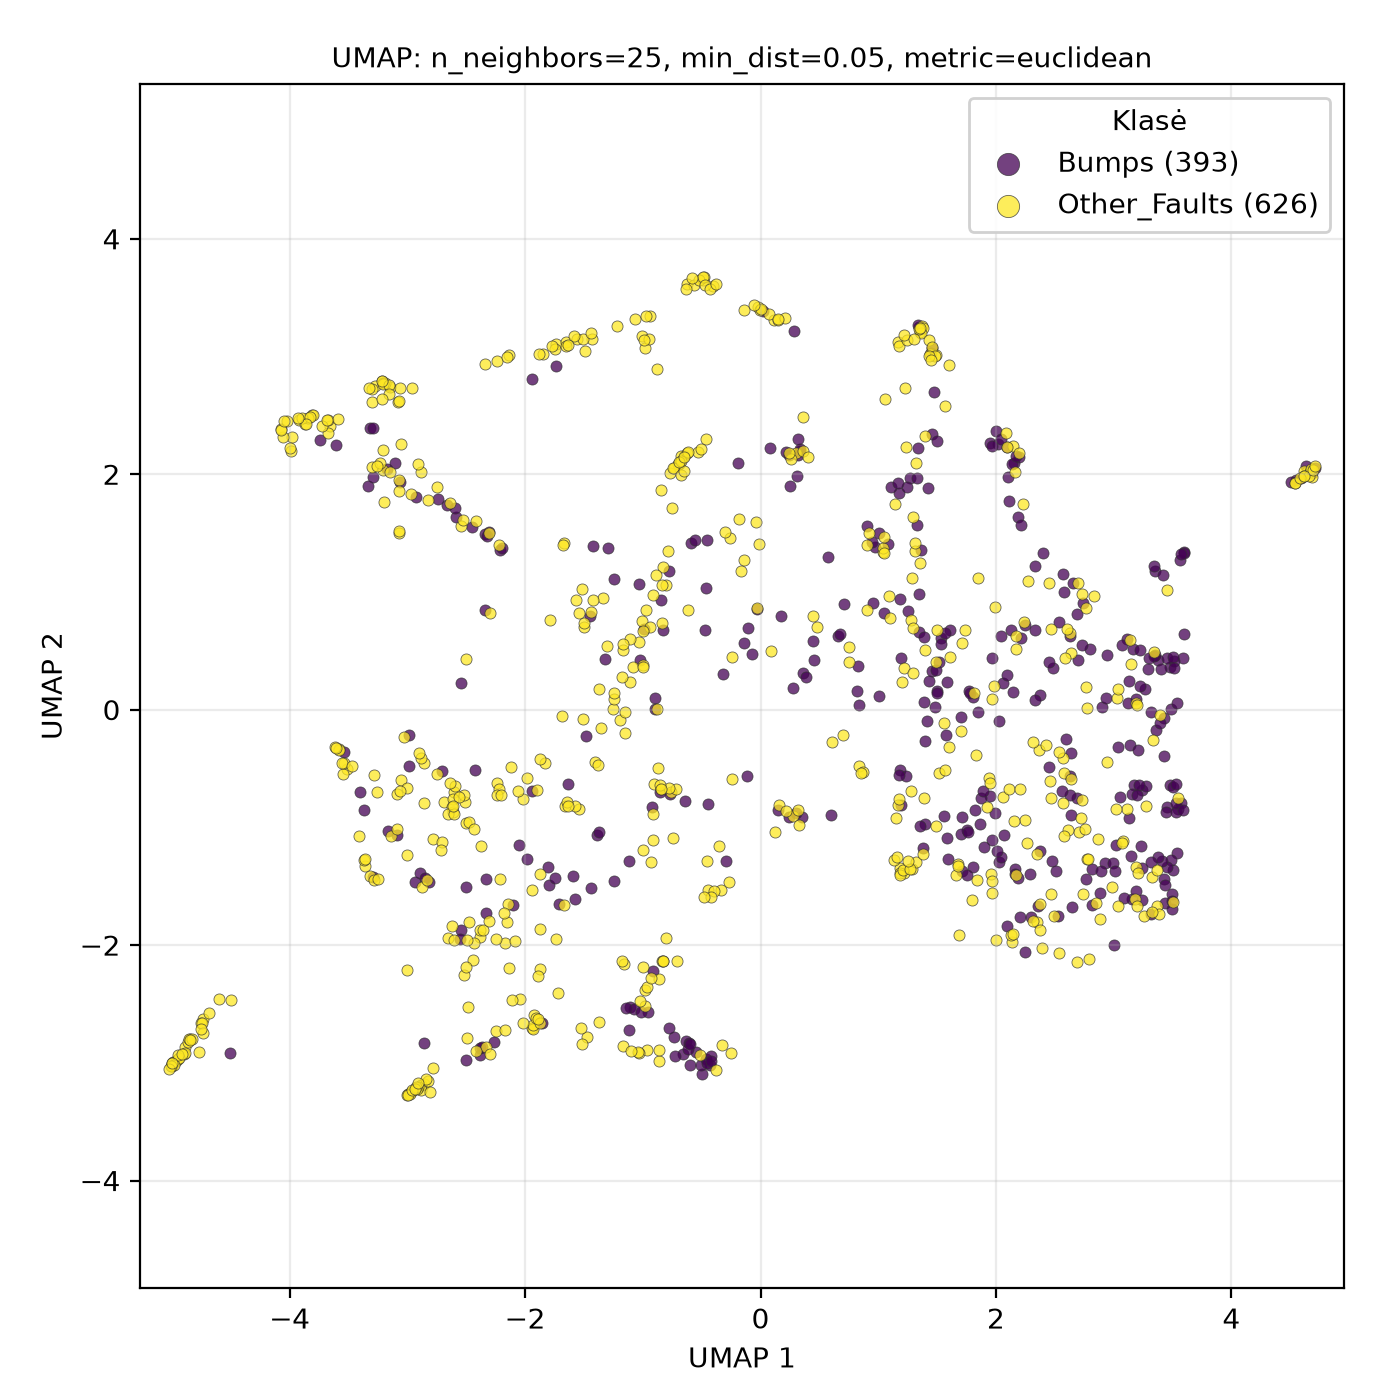

Data behind this chart, as committed beside it:
UMAP1, UMAP2, class
2.691, -2.14, Other_Faults
-2.171, -1.98, Other_Faults
2.705, -1.037, Other_Faults
1.008, 0.1202, Bumps
2.468, 0.6847, Other_Faults
2.064, -0.7437, Other_Faults
-3.744, 2.288, Bumps
-0.4965, -3.094, Bumps
-0.6228, 3.612, Other_Faults
2.756, -1.015, Other_Faults
3.038, -1.668, Other_Faults
2.488, 0.3541, Bumps
3.427, -0.06721, Bumps
-3.356, -1.329, Other_Faults
-1.409, -0.4479, Other_Faults
-0.8722, -0.493, Other_Faults
2.073, -1.065, Bumps
2.85, -1.643, Other_Faults
3.323, -1.418, Other_Faults
-0.982, 3.069, Other_Faults
-2.503, -2.975, Bumps
-2.334, -2.863, Other_Faults
-0.6493, 2.153, Other_Faults
-1.926, -2.594, Other_Faults
4.644, 2.021, Other_Faults
-0.5154, -2.936, Other_Faults
-2.932, -1.461, Bumps
2.294, -1.758, Bumps
1.396, 0.5108, Other_Faults
3.363, -0.1724, Bumps
-3.367, -1.28, Other_Faults
-0.596, -3.022, Bumps
0.7012, -0.2148, Other_Faults
-4.739, -2.628, Other_Faults
0.2529, 1.904, Bumps
-4.987, -2.993, Other_Faults
-0.03935, 1.594, Other_Faults
1.349, 0.9795, Bumps
0.2408, -0.91, Bumps
-4.887, -2.867, Other_Faults
2.028, -1.291, Bumps
2.156, 2.093, Bumps
-3.812, 2.506, Other_Faults
-0.2958, -1.29, Bumps
2.247, -0.9411, Other_Faults
-0.6735, 2.155, Other_Faults
3.507, -1.637, Other_Faults
-3.079, 2.611, Other_Faults
-1.735, 2.916, Bumps
-2.14, -2.195, Other_Faults
0.8246, 0.372, Bumps
1.166, 3.126, Other_Faults
0.2132, 2.186, Bumps
1.959, -1.398, Other_Faults
4.615, 2.031, Other_Faults
-1.793, -1.494, Bumps
3.546, -0.8443, Bumps
-3.055, 2.253, Other_Faults
2.816, -1.356, Bumps
-0.6367, -2.815, Bumps
... 959 more rows
